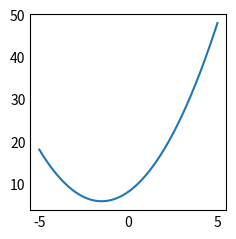
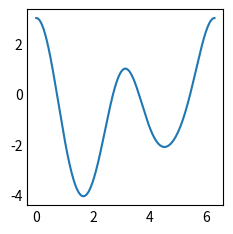
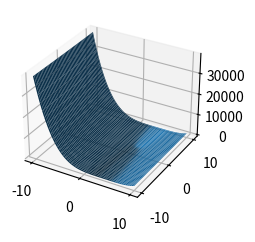
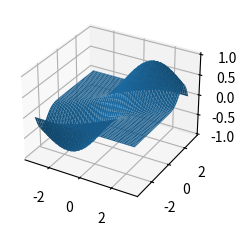

These charts were generated, in order, by the following Python code:
import numpy as np
from numpy import cos, sin, pi, exp 
import matplotlib.pyplot as plt
from matplotlib import cm
import mpl_toolkits.mplot3d.axes3d as plot3d
plt.style.use('_mpl-gallery-nogrid')
from matplotlib.animation import FuncAnimation

#------------------------------------->>>>1D Functions(f1 and f5)<<<<-----------------------------------------------#

# Function for gradient descent optimization on a univariate function
def grad_desc_1(f, df, s,point):
    # Initialize starting point
    a=s[0]
    b=s[1]
    xbase = np.linspace(a, b, 1000)
    ybase = f(xbase)
    bestx = point
    fig, ax = plt.subplots()
    ax.plot(xbase, ybase)
    xall, yall = [], []
    lnall,  = ax.plot([], [], 'ro')
    lngood, = ax.plot([], [], 'go', markersize=10)

    # Learning rate 
    lr = 0.01
    def onestepderiv(frame):
        nonlocal bestx, lr
        x = bestx - df(bestx) * lr 
        bestx = x
        y = f(x)
        lngood.set_data(x, y)
        xall.append(x)
        yall.append(y)
        lnall.set_data(xall, yall)

    ani= FuncAnimation(fig, onestepderiv, frames=range(1000), interval=10, repeat=False) #For showing the plot  
    plt.show()

# Define a univariate function and its derivative
def f1(x):
    return x ** 2 + 3 * x + 8

def df1(x):
    return 2 * x + 3
grad_desc_1(f1, df1, [-5,5],2)

# Define a univariate function and its derivative
def f5(x):
    return np.cos(x)**4 - np.sin(x)**3 - 4*np.sin(x)**2 + np.cos(x) + 1

def df5(x):
    return (-1*np.sin(x))*(4*np.cos(x)**3+3*np.sin(x)*np.cos(x)+8*np.cos(x)+1)
grad_desc_1(f5, df5,[0,2*np.pi],3 )

#------------------------------------->>>>2D Function(f3)<<<<-----------------------------------------------#


# Function for gradient descent optimization on a bivariate function
def grad_desc(f, a, *args):
    n=len(args)
    x=[]
    df=[]

    for i in range(0,int(n/2)):
        x.append(float(args[i]))
    for i in range(int(n/2),n):
        df.append(args[i])
    temp=[0 for i in range(len(x))]
    
    for j in range(200000):
        for i in range(len(x)):
            temp[i]=x[i]
            temp[i] = temp[i] - df[i](*x) * a 
        for i in range(len(x)):
            x[i]=temp[i]
    return x, f(*x)

# Define a bivariate function f3 and its partial derivatives
def f3(x, y):
    return x**4 - 16*x**3 + 96*x**2 - 256*x + y**2 - 4*y + 262

def df3_dx(x, y):
    return 4*x**3 - 48*x**2 + 192*x - 256
def df3_dy(x, y):
    return 2*y - 4

# Perform gradient descent on f3
print(f'The minimum of the function f3 is {grad_desc(f3, 0.05, 5, 5, df3_dx, df3_dy )}')

# Create a meshgrid for 3D plotting
xbase1 = np.linspace(-10, 10, 100)
ybase1 = np.linspace(-10, 10, 100)
xmesh1, ymesh1 = np.meshgrid(xbase1, ybase1)
zmesh1 = f3(xmesh1, ymesh1)
bestx1, besty1 = -1,-1
 
lr1 = 0.001

# Create a 3D plot for f3
fig1 = plt.figure()
ax1 = plot3d.Axes3D(fig1, auto_add_to_figure=False)
fig1.add_axes(ax1)
ax1.plot_surface(xmesh1, ymesh1, zmesh1)

# Initialize lists for storing points in the optimization process
xall1, yall1, zall1 = [], [], []
lnall1,  = ax1.plot([], [], [], 'ro')
lngood1, = ax1.plot([], [], [], 'go',markersize=10)
xall1.append(bestx1)
yall1.append(besty1)
zall1.append(f3(bestx1, besty1))

# Function for one step of gradient descent optimization
def onestepderiv1(frame):
    global bestx1, besty1, lr1
    x = bestx1 - df3_dx(bestx1, besty1) * lr1
    y = besty1 - df3_dy(bestx1, besty1) * lr1
    bestx1, besty1 = x, y
    z = f3(x, y)
    lngood1.set_data([x], [y])
    lngood1.set_3d_properties([z])
    xall1.append(x)
    yall1.append(y)
    zall1.append(z)
    lnall1.set_data(xall1, yall1)
    lnall1.set_3d_properties(zall1)

# Create animation for the optimization process
ani = FuncAnimation(fig1, onestepderiv1, frames=range(1000), interval=10, repeat=False)
plt.show()

#------------------------------------->>>>2D Function(f4)<<<<-----------------------------------------------#


# Define another bivariate function f4 and its partial derivatives
def f4(x,y):
    return exp(-(x - y)**2)*sin(y)

def df4_dx(x, y):
    return -2*exp(-(x - y)**2)*sin(y)*(x - y)

def df4_dy(x, y):
    return exp(-(x - y)**2)*cos(y) + 2*np.exp(-(x - y)**2)*sin(y)*(x - y)

# Perform gradient descent on f4
print(f'The minimum of the fuction f4 is {grad_desc(f4, 0.01, -0.1, -0.1, df4_dx, df4_dy)}')

# Create a meshgrid for 3D plotting
xbase2 = np.linspace(-pi, pi, 100)
ybase2 = np.linspace(-pi, pi, 100)
xmesh2, ymesh2 = np.meshgrid(xbase2, ybase2)
zmesh2 = f4(xmesh2, ymesh2)
bestx2, besty2 = -1,0
 
lr2 = 0.05

# Create a 3D plot for f4
fig2 = plt.figure()
ax2 = plot3d.Axes3D(fig2, auto_add_to_figure=False)
fig2.add_axes(ax2)
ax2.plot_surface(xmesh2, ymesh2, zmesh2)

# Initialize lists for storing points in the optimization process
xall2, yall2, zall2 = [], [], []
lnall2,  = ax2.plot([], [], [], 'ro')
lngood2, = ax2.plot([], [], [], 'go',markersize=10)

# Function for one step of gradient descent optimization
def onestepderiv2(frame):
    global bestx2, besty2, lr2
    x = bestx2 - df4_dx(bestx2, besty2) * lr2
    y = besty2 - df4_dy(bestx2, besty2) * lr2
    bestx2, besty2 = x, y
    z = f4(x, y)
    lngood2.set_data([x], [y])
    lngood2.set_3d_properties([z])
    xall2.append(x)
    yall2.append(y)
    zall2.append(z)
    lnall2.set_data(xall2, yall2)
    lnall2.set_3d_properties(zall2)

# Create animation for the optimization process
ani = FuncAnimation(fig2, onestepderiv2, frames=range(1000), interval=10, repeat=False)
plt.show()
